Run: headless pygame with SDL's dummy video driver; simulated clock (each Clock.tick advances the game by its frame time, no real sleeping); random seed 0; keys injected as events and as key.get_pressed() state; no mouse input.
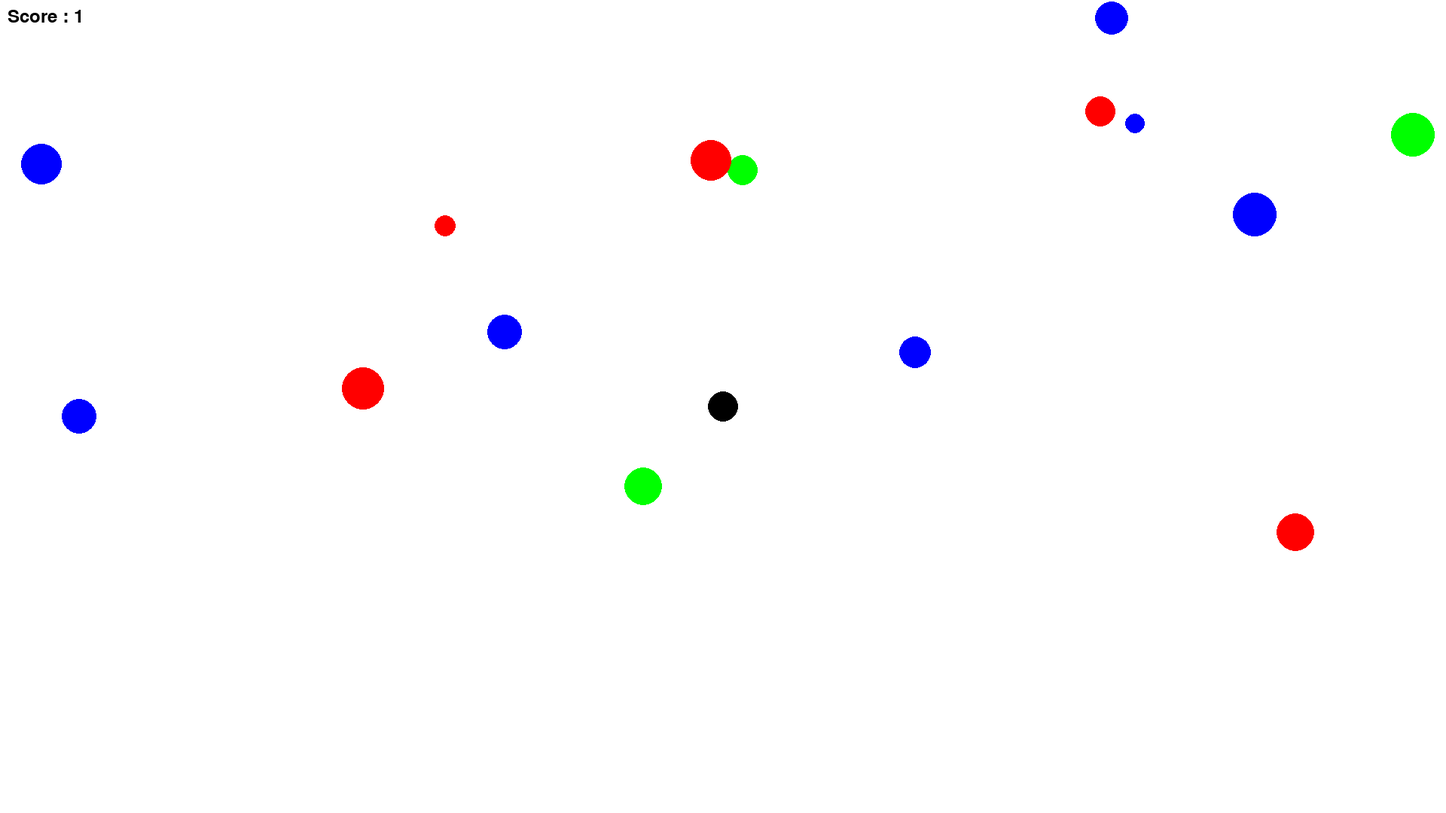
Frame 1 of 4 · flips 1–60 · no input
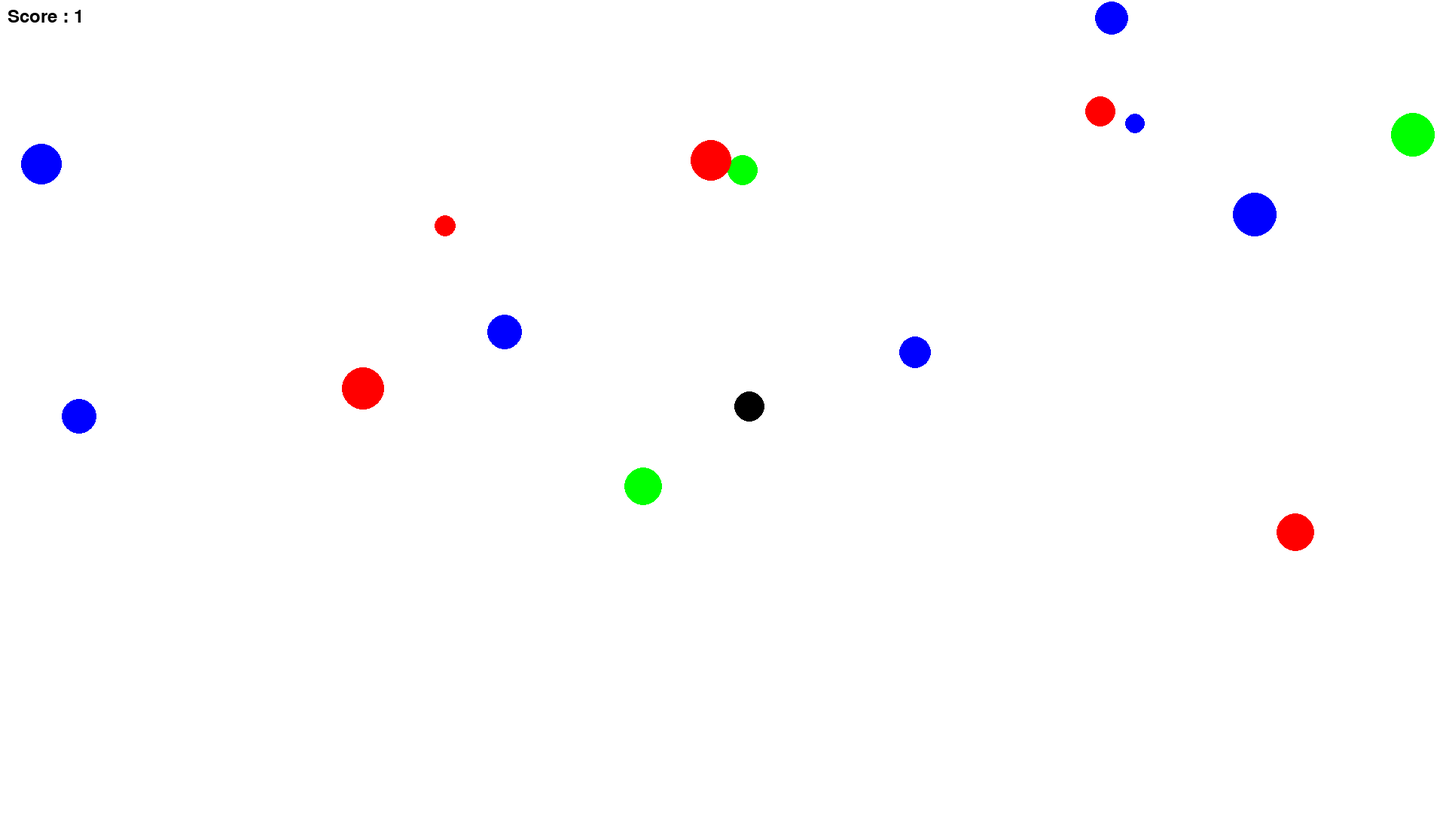
Frame 2 of 4 · flips 61–180 · tapped SPACE, RETURN · held RIGHT (→), D
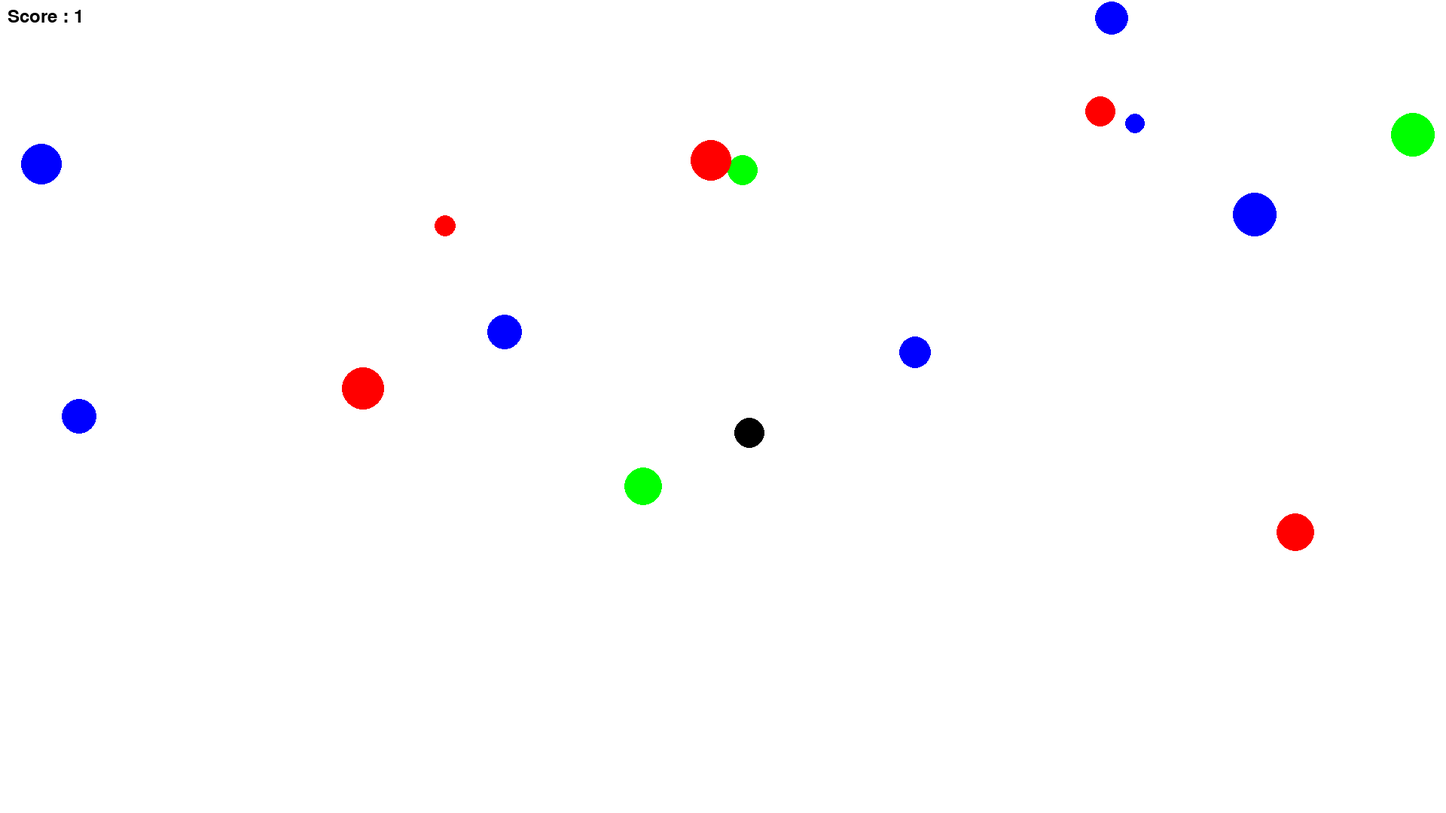
Frame 3 of 4 · flips 181–300 · held DOWN (↓), S
Frame 4 of 4 · flips 301–420 · held LEFT (←), A, UP (↑), W · screen same as frame 1, image omitted

The pygame program that drew these frames:

import pygame
import sys
import random
import time

# Initialisation de Pygame
pygame.init()

# Définition des couleurs
BLANC = (255, 255, 255)
NOIR = (0, 0, 0)
ROUGE = (255, 0, 0)
VERT = (0, 255, 0)
BLEU = (0, 0, 255)

# Dimensions de la fenêtre
largeur = 1920
hauteur = 1080

# Création de la fenêtre
fenetre = pygame.display.set_mode((largeur, hauteur))
pygame.display.set_caption("Jeu Pygame")

# Position initiale du cercle joueur
x_joueur = largeur // 2
y_joueur = hauteur // 2
rayon_joueur = 20

# Variables de déplacement du joueur
deplacement_x = 0
deplacement_y = 0

# Création des ronds colorés
ronds = []
nbrRonds=random.randint(10,20)
for _ in range(nbrRonds):
    rayon = random.randint(10, 30)
    x = random.randint(rayon, largeur - rayon)
    y = random.randint(rayon, hauteur - rayon)
    couleur = random.choice([ROUGE, VERT, BLEU])
    rond = {'x': x, 'y': y, 'rayon': rayon, 'couleur': couleur}
    ronds.append(rond)

# Compteur
score = 0


# Boucle principale du jeu
vitesse=0.2
while True:
    # Gestion des événements
    for event in pygame.event.get():
        if event.type == pygame.QUIT:
            pygame.quit()
            sys.exit()
        elif event.type == pygame.KEYDOWN:
            # Détermination de la direction du déplacement
            if event.key == pygame.K_LEFT:
                deplacement_x = -vitesse
            elif event.key == pygame.K_RIGHT:
                deplacement_x = vitesse
            elif event.key == pygame.K_UP:
                deplacement_y = -vitesse
            elif event.key == pygame.K_DOWN:
                deplacement_y = vitesse
        elif event.type == pygame.KEYUP:
            # Arrêt du déplacement lorsque la touche est relâchée
            if event.key == pygame.K_LEFT or event.key == pygame.K_RIGHT:
                deplacement_x = 0
            elif event.key == pygame.K_UP or event.key == pygame.K_DOWN:
                deplacement_y = 0

    # Mise à jour de la position du joueur
    x_joueur += deplacement_x
    y_joueur += deplacement_y

    # Vérification des collisions avec les ronds
    for rond in ronds:
        distance = ((x_joueur - rond['x']) ** 2 + (y_joueur - rond['y']) ** 2) ** 0.5
        if distance < rayon_joueur + rond['rayon']:
            ronds.remove(rond)
            score += 1
            vitesse += 0.1

    # Effacement de l'écran
    fenetre.fill(BLANC)

    # Dessin des ronds
    for rond in ronds:
        pygame.draw.circle(fenetre, rond['couleur'], (rond['x'], rond['y']), rond['rayon'])

    # Dessin du joueur
    pygame.draw.circle(fenetre, NOIR, (x_joueur, y_joueur), rayon_joueur)

    # Affichage du score
    font = pygame.font.Font(None, 36)
    texte = font.render("Score : {}".format(score), True, NOIR)
    fenetre.blit(texte, (10, 10))

    # Rafraîchissement de l'écran
    pygame.display.flip()

   
